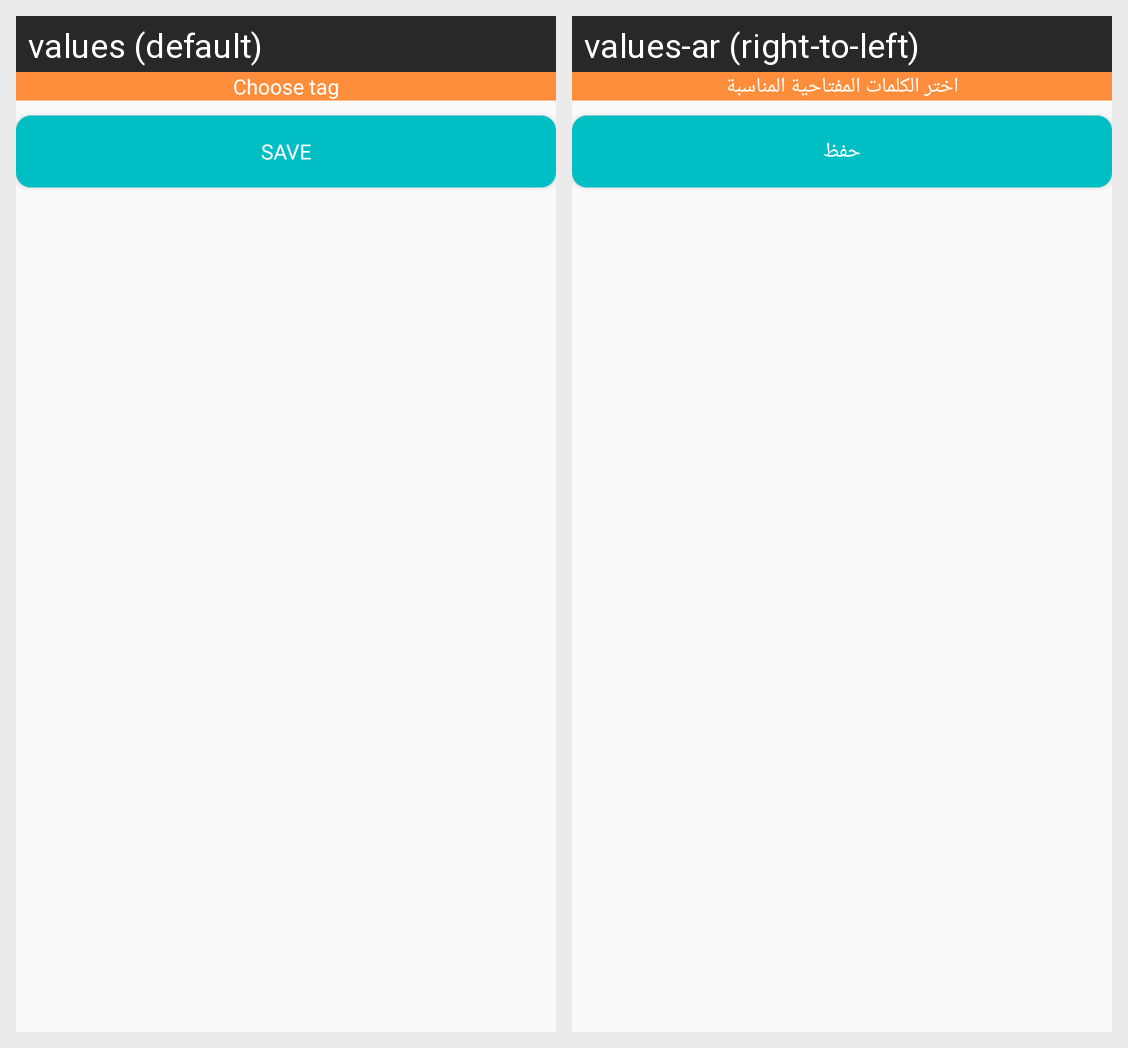

For this localized Android screen grid, give each drawn string resource with its value in every locale shown.
Android screen res/layout/dialog_choose_tag.xml rendered under 2 locales, left to right: values (default), values-ar (right-to-left). Device: Nexus 5 (rendered at 1080×1920; each locale shown at half size, 540×960, under a caption strip naming it); theme Theme.RadarVendor.
Strings drawn on this screen, with the default value and each locale's value (text and hints the layout hard-codes, and strings that could not be matched under every locale, appear in the picture but are not listed):

choose_tag
  values: Choose tag
  values-ar: اختر الكلمات المفتاحية المناسبة

save
  values: Save
  values-ar: حفظ
